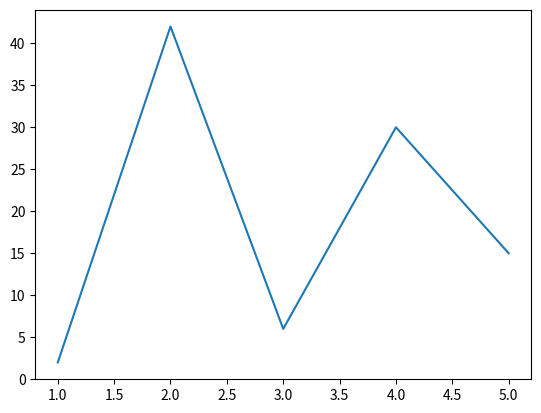

Write the Python code that produced this figure.
# importing pandas library
import pandas as pd
# importing matplotlib library
import matplotlib.pyplot as plt

# creating dataframe
df = pd.DataFrame({
    'person': [1, 2, 3, 4, 5],
    'age': [2, 42, 6, 30, 15]
})

# plotting a line graph
print("Line graph: ")
plt.plot(df["person"], df["age"])
plt.savefig('charts.png')

